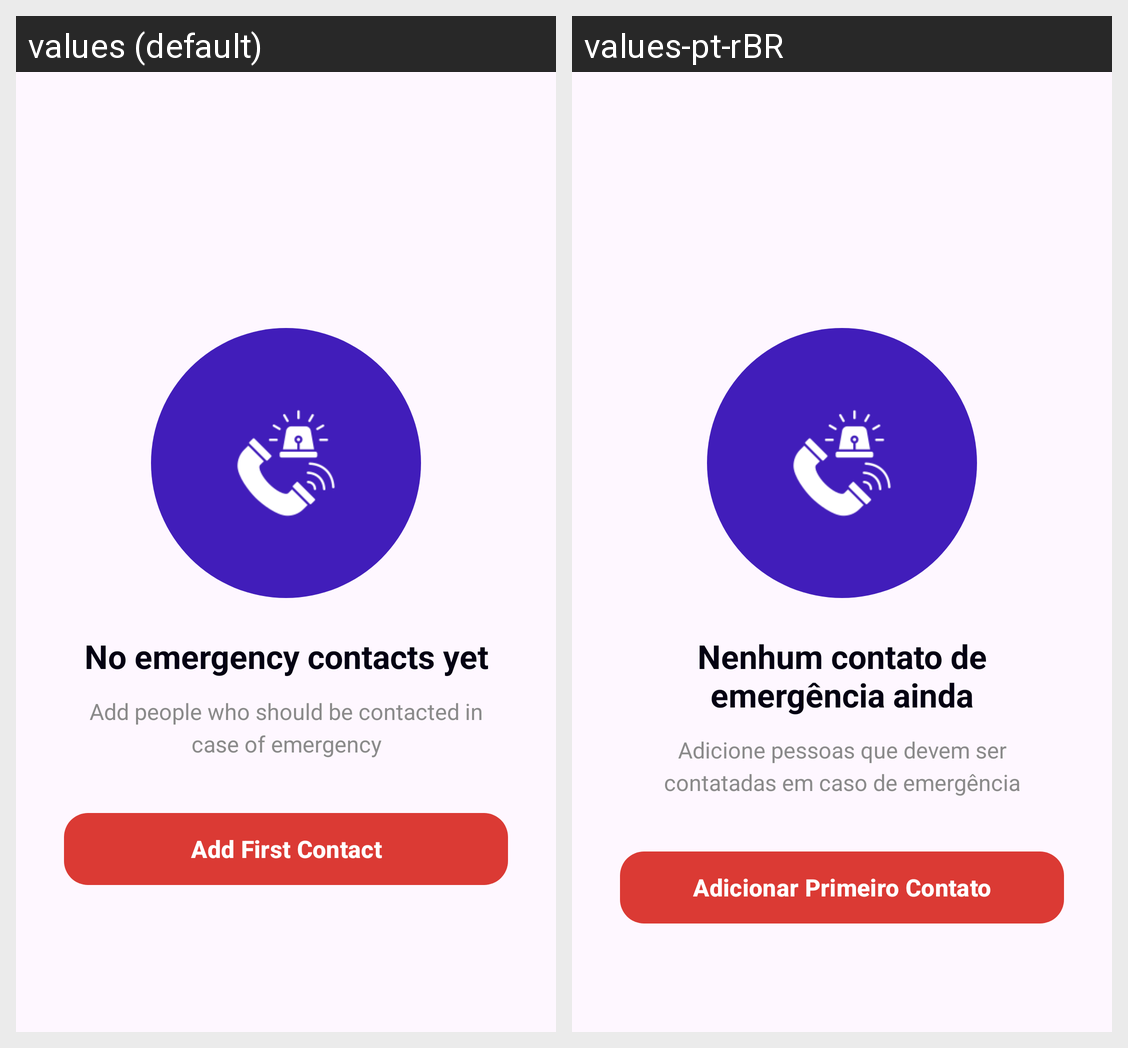

The same Android screen rendered under two of its app's locales, left to right. List the strings drawn on it with the default value and each locale's translation.
Android screen res/layout/empty_state_contacts.xml rendered under 2 locales, left to right: values (default), values-pt-rBR. Device: Nexus 5 (rendered at 1080×1920; each locale shown at half size, 540×960, under a caption strip naming it); theme Theme.BeMax.
Strings drawn on this screen, with the default value and each locale's value (text and hints the layout hard-codes, and strings that could not be matched under every locale, appear in the picture but are not listed):

emergency_contacts_empty_title
  values: No emergency contacts yet
  values-pt-rBR: Nenhum contato de emergência ainda

emergency_contacts_empty_subtitle
  values: Add people who should be contacted in case of emergency
  values-pt-rBR: Adicione pessoas que devem ser contatadas em caso de emergência

emergency_contacts_add_first
  values: Add First Contact
  values-pt-rBR: Adicionar Primeiro Contato
